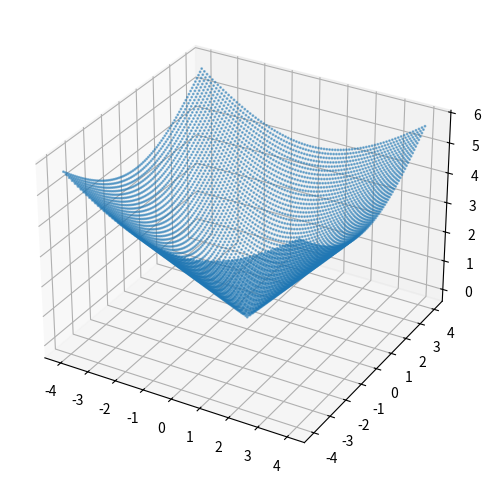

Generate this figure with matplotlib: (Note: this script raises an exception after producing the figure.)
import numpy as np
X,Y = np.meshgrid([0,1,2,3,4],[0,1,2,3])
print(X)
print(Y)

print(list(zip(X.flatten(),Y.flatten())))

import matplotlib
%matplotlib inline
from matplotlib import pyplot as plt
from mpl_toolkits.mplot3d import Axes3D

R = np.arange(-4,4+1e-9,0.1)
X,Y = np.meshgrid(R,R)
print(X.shape,Y.shape)

F = (X**2+Y**2)**.5
print(F.shape)

fig = plt.figure(figsize=(10,6))
ax = plt.axes(projection='3d')
ax.scatter(X,Y,F,s=1,alpha=0.5)

### REPLACE BY YOUR CODE
import solutions
solutions.s1a()
###

### REPLACE BY YOUR CODE
import solutions
solutions.s1b()
###

### REPLACE BY YOUR CODE
import solutions
solutions.s1c()
###

### REPLACE BY YOUR CODE
import solutions
solutions.s2a()
###

### REPLACE BY YOUR CODE
import solutions
solutions.s2b()
###

### REPLACE BY YOUR CODE
import solutions
solutions.s2c()
###

### REPLACE BY YOUR CODE
import solutions
solutions.s3a()
###

import solutions
solutions.s3b()